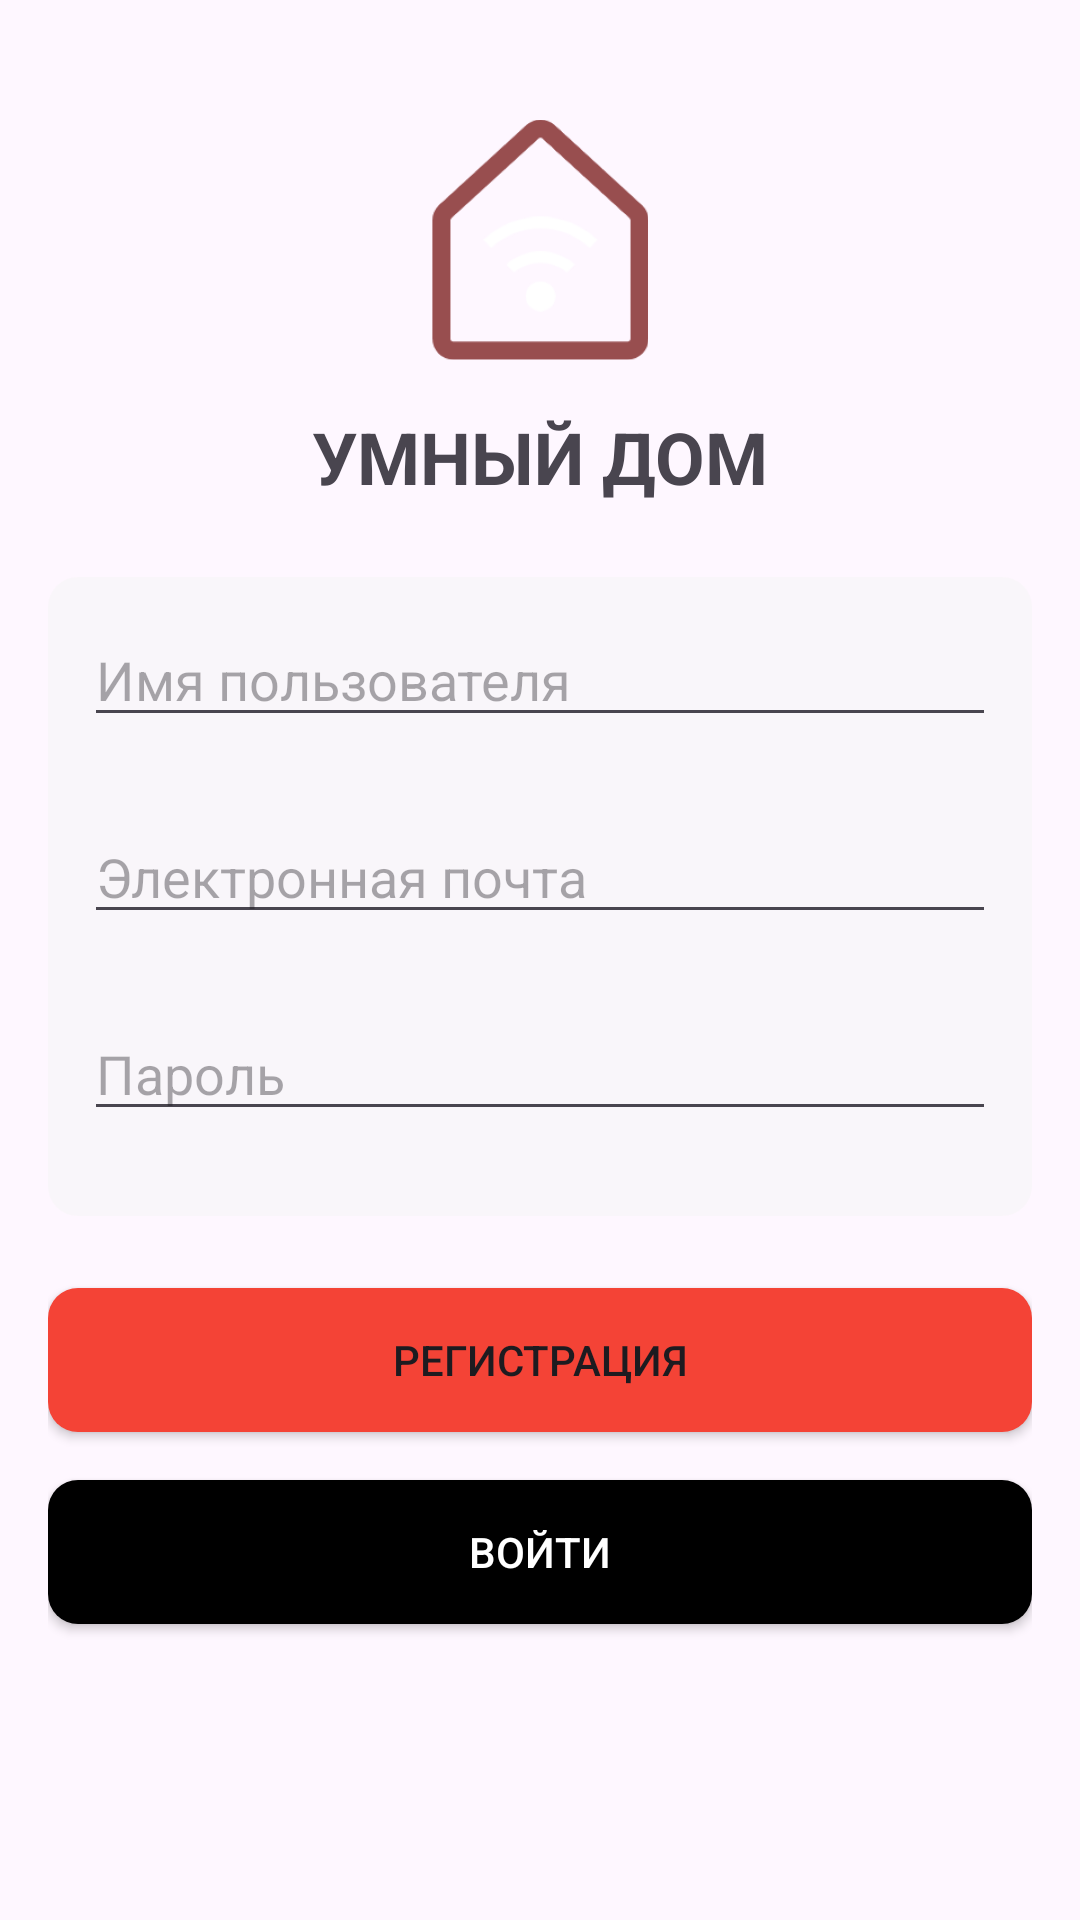

Reconstruct the res/layout file that produces this screen, plus the resources it refers to.
<!-- AndroidManifest.xml: application theme Theme.SmartHouse2 -->
<!-- res/layout/activity_register.xml -->
<?xml version="1.0" encoding="utf-8"?>
<androidx.constraintlayout.widget.ConstraintLayout xmlns:android="http://schemas.android.com/apk/res/android"
    xmlns:app="http://schemas.android.com/apk/res-auto"
    xmlns:tools="http://schemas.android.com/tools"
    android:layout_width="match_parent"
    android:layout_height="match_parent"
    android:background="@drawable/street3"
    android:padding="16dp">

    
    <ImageView
        android:id="@+id/logoImageView"
        android:layout_width="90dp"
        android:layout_height="80dp"
        android:layout_marginTop="24dp"
        android:src="@drawable/img"
        app:layout_constraintEnd_toEndOf="parent"
        app:layout_constraintStart_toStartOf="parent"
        app:layout_constraintTop_toTopOf="parent"
        tools:ignore="ContentDescription" />

    
    <TextView
        android:id="@+id/titleTextView"
        android:layout_width="wrap_content"
        android:layout_height="wrap_content"
        android:text="УМНЫЙ ДОМ"
        android:textSize="24sp"
        android:textStyle="bold"
        app:layout_constraintTop_toBottomOf="@id/logoImageView"
        app:layout_constraintStart_toStartOf="parent"
        app:layout_constraintEnd_toEndOf="parent"
        android:layout_marginTop="16dp" />

    
    <LinearLayout
        android:id="@+id/inputContainer"
        android:layout_width="0dp"
        android:layout_height="wrap_content"
        android:orientation="vertical"
        app:layout_constraintTop_toBottomOf="@id/titleTextView"
        app:layout_constraintStart_toStartOf="parent"
        app:layout_constraintEnd_toEndOf="parent"
        android:layout_marginTop="24dp"
        android:padding="8dp"
        android:background="@drawable/rounded_gray_background">

        <EditText
            android:id="@+id/usernameEditText"
            android:layout_width="match_parent"
            android:layout_height="wrap_content"
            android:hint="Имя пользователя"
            android:inputType="textPersonName"
            android:layout_margin="4dp" />

        <TextView
            android:id="@+id/usernameErrorTextView"
            android:layout_width="wrap_content"
            android:layout_height="wrap_content"
            android:text=""
            android:textColor="@android:color/holo_red_light"
            android:textSize="12sp"
            android:layout_marginStart="4dp"
            android:layout_marginEnd="4dp" />

        <EditText
            android:id="@+id/emailEditText"
            android:layout_width="match_parent"
            android:layout_height="wrap_content"
            android:hint="Электронная почта"
            android:inputType="textEmailAddress"
            android:layout_margin="4dp" />

        <TextView
            android:id="@+id/emailErrorTextView"
            android:layout_width="wrap_content"
            android:layout_height="wrap_content"
            android:text=""
            android:textColor="@android:color/holo_red_light"
            android:textSize="12sp"
            android:layout_marginStart="4dp"
            android:layout_marginEnd="4dp" />

        <EditText
            android:id="@+id/passwordEditText"
            android:layout_width="match_parent"
            android:layout_height="wrap_content"
            android:hint="Пароль"
            android:inputType="textPassword"
            android:layout_margin="4dp" />

        <TextView
            android:id="@+id/passwordErrorTextView"
            android:layout_width="wrap_content"
            android:layout_height="wrap_content"
            android:text=""
            android:textColor="@android:color/holo_red_light"
            android:textSize="12sp"
            android:layout_marginStart="4dp"
            android:layout_marginEnd="4dp" />
    </LinearLayout>

    
    <androidx.appcompat.widget.AppCompatButton
        android:id="@+id/registerButton"
        android:layout_width="0dp"
        android:layout_height="wrap_content"
        android:layout_marginTop="24dp"
        android:background="@drawable/button_background"
        android:backgroundTint="#F44336"
        android:text="Регистрация"
        app:layout_constraintTop_toBottomOf="@id/inputContainer"
        app:layout_constraintStart_toStartOf="parent"
        app:layout_constraintEnd_toEndOf="parent" />

    
    <androidx.appcompat.widget.AppCompatButton
        android:id="@+id/loginButton"
        android:layout_width="0dp"
        android:layout_height="wrap_content"
        android:text="Войти"
        android:textColor="@color/white"
        android:background="@drawable/button_background"
        app:layout_constraintTop_toBottomOf="@id/registerButton"
        app:layout_constraintStart_toStartOf="parent"
        app:layout_constraintEnd_toEndOf="parent"
        android:layout_marginTop="16dp" />

</androidx.constraintlayout.widget.ConstraintLayout>
<!-- resources referenced by this layout -->
<resources>
  <!-- drawable button_background (drawable) -->
  <?xml version="1.0" encoding="utf-8"?>
  <shape xmlns:android="http://schemas.android.com/apk/res/android"
      android:shape="rectangle">
      <solid android:color="@android:color/black" /> 
      <corners android:radius="10dp" /> 
  </shape>
  <!-- drawable img: png bitmap (drawable, 24356 bytes) -->
  <!-- drawable rounded_gray_background (drawable) -->
  <?xml version="1.0" encoding="utf-8"?>
  <shape xmlns:android="http://schemas.android.com/apk/res/android"
      android:shape="rectangle">
      <solid android:color="#80F5F5F5" /> 
      <corners android:radius="10dp" /> 
  </shape>
  <style name="Theme.SmartHouse2" parent="Base.Theme.SmartHouse2" />
  <style name="Base.Theme.SmartHouse2" parent="Theme.Material3.DayNight.NoActionBar">
          
          
          
          <item name="colorButtonNormal">@android:color/black</item>
      </style>
  <!-- not gathered from this repository: default colours our renderer supplied (Android Studio template values) -->
  <color name="white">#FFFFFFFF</color>
</resources>
